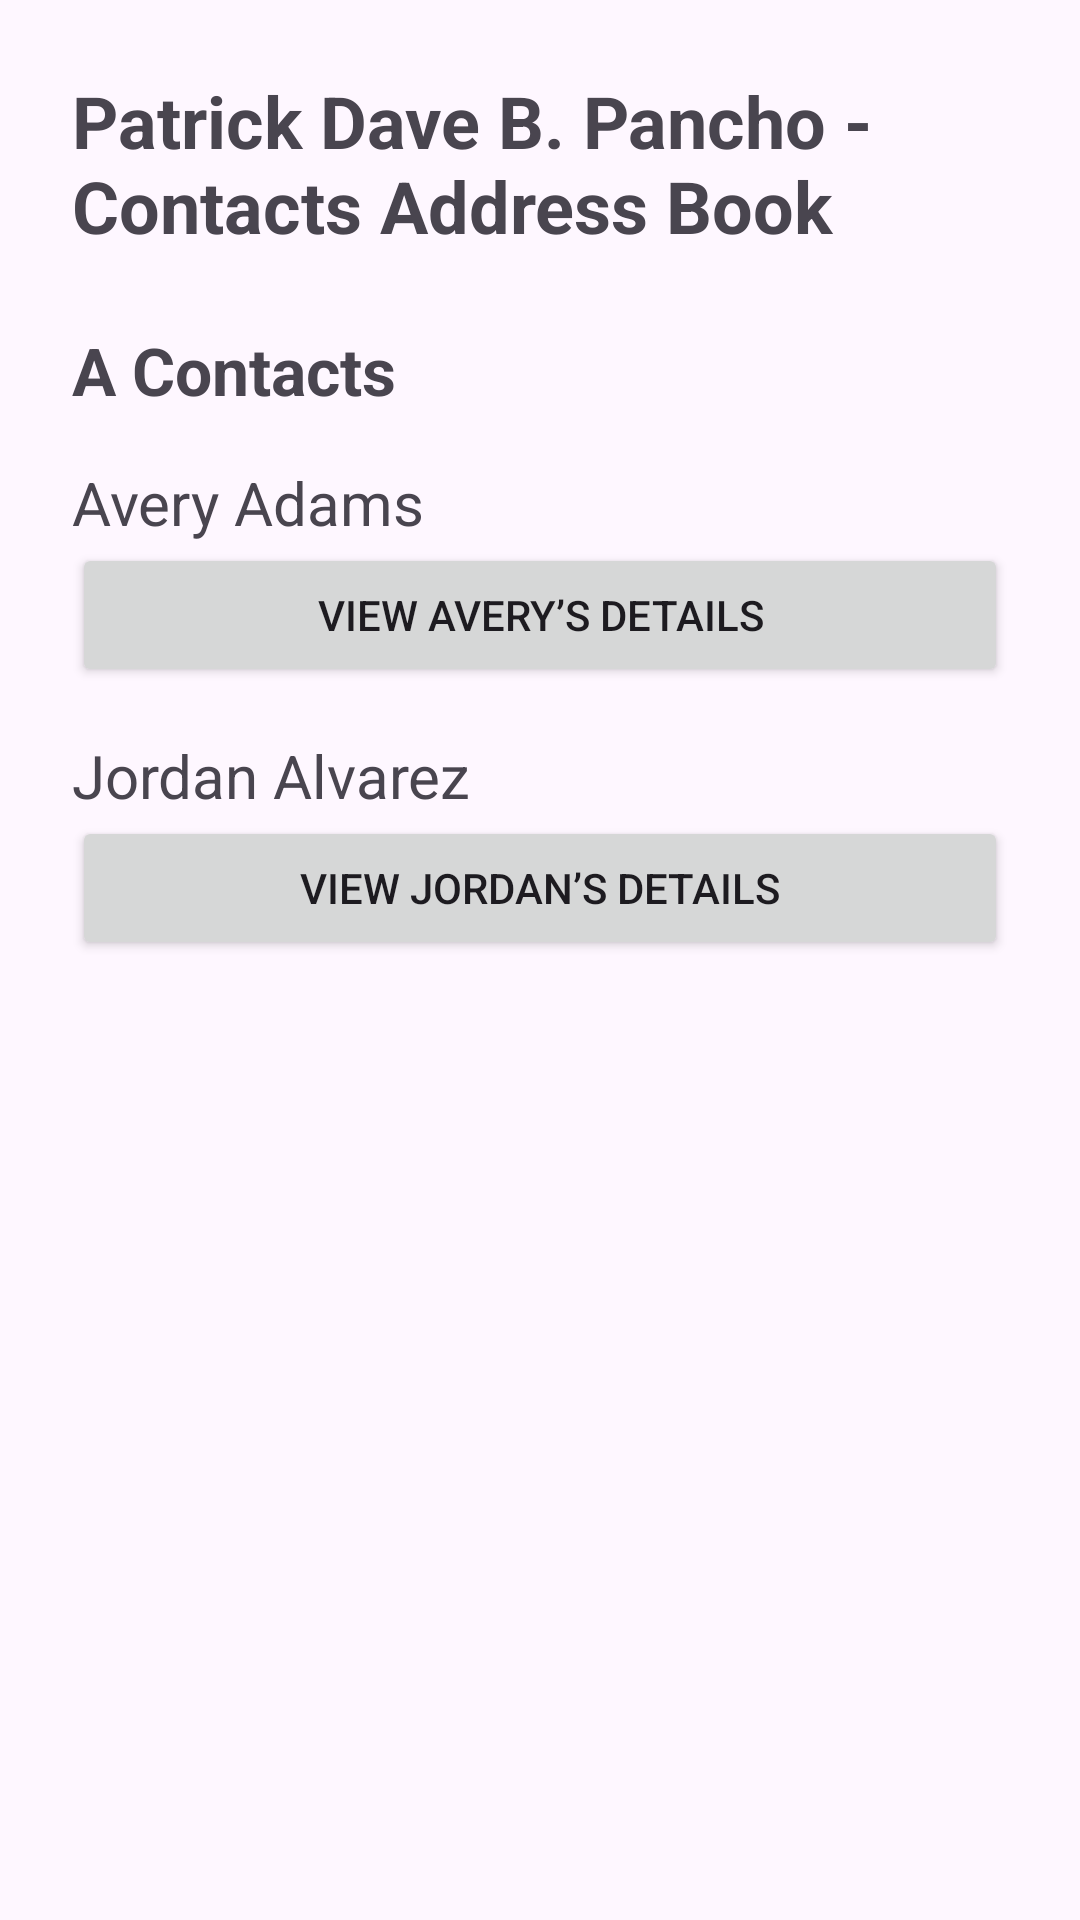

Here is an Android app screen rendered from its layout file. Give the layout XML and the strings, colors and styles it references.
<!-- AndroidManifest.xml: application theme Theme.PatrickDaveBPanchoContactsAddressBook -->
<!-- res/layout/activity_main.xml -->
<?xml version="1.0" encoding="utf-8"?>
<LinearLayout xmlns:android="http://schemas.android.com/apk/res/android"
    android:layout_width="match_parent"
    android:layout_height="match_parent"
    android:orientation="vertical"
    android:padding="24dp">

    <TextView
        android:layout_width="match_parent"
        android:layout_height="wrap_content"
        android:text="@string/app_name"
        android:textSize="24sp"
        android:textStyle="bold" />

    <TextView
        android:layout_width="match_parent"
        android:layout_height="wrap_content"
        android:layout_marginTop="24dp"
        android:text="A Contacts"
        android:textSize="22sp"
        android:textStyle="bold" />

    <TextView
        android:layout_width="match_parent"
        android:layout_height="wrap_content"
        android:layout_marginTop="16dp"
        android:text="Avery Adams"
        android:textSize="20sp" />

    <Button
        android:id="@+id/btnAvery"
        android:layout_width="match_parent"
        android:layout_height="wrap_content"
        android:text="View Avery’s Details" />

    <TextView
        android:layout_width="match_parent"
        android:layout_height="wrap_content"
        android:layout_marginTop="16dp"
        android:text="Jordan Alvarez"
        android:textSize="20sp" />

    <Button
        android:id="@+id/btnJordan"
        android:layout_width="match_parent"
        android:layout_height="wrap_content"
        android:text="View Jordan’s Details" />

</LinearLayout>
<!-- resources referenced by this layout -->
<resources>
  <string name="app_name">Patrick Dave B. Pancho - Contacts Address Book</string>
  <style name="Theme.PatrickDaveBPanchoContactsAddressBook" parent="Base.Theme.PatrickDaveBPanchoContactsAddressBook" />
  <style name="Base.Theme.PatrickDaveBPanchoContactsAddressBook" parent="Theme.Material3.DayNight.NoActionBar">
          
          
      </style>
</resources>
